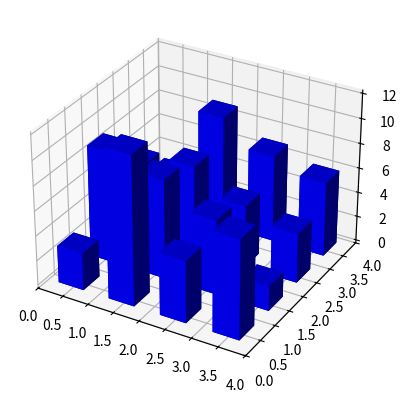

Reproduce this figure in Python.
from mpl_toolkits.mplot3d import Axes3D
import matplotlib.pyplot as plt
import numpy as np

fig = plt.figure()
ax = fig.add_subplot(111, projection='3d')
x, y = np.random.rand(2, 100) * 4
hist, xedges, yedges = np.histogram2d(x, y, bins=4, range=[[0, 4], [0, 4]])

# Construct arrays for the anchor positions of the 16 bars.
# Note: np.meshgrid gives arrays in (ny, nx) so we use 'F' to flatten xpos,
# ypos in column-major order. For numpy >= 1.7, we could instead call meshgrid
# with indexing='ij'.
xpos, ypos = np.meshgrid(xedges[:-1] + 0.25, yedges[:-1] + 0.25)
xpos = xpos.flatten('F')
ypos = ypos.flatten('F')
zpos = np.zeros_like(xpos)

# Construct arrays with the dimensions for the 16 bars.
dx = 0.5 * np.ones_like(zpos)
dy = dx.copy()
dz = hist.flatten()

ax.bar3d(xpos, ypos, zpos, dx, dy, dz, color='b', zsort='average')

plt.show()